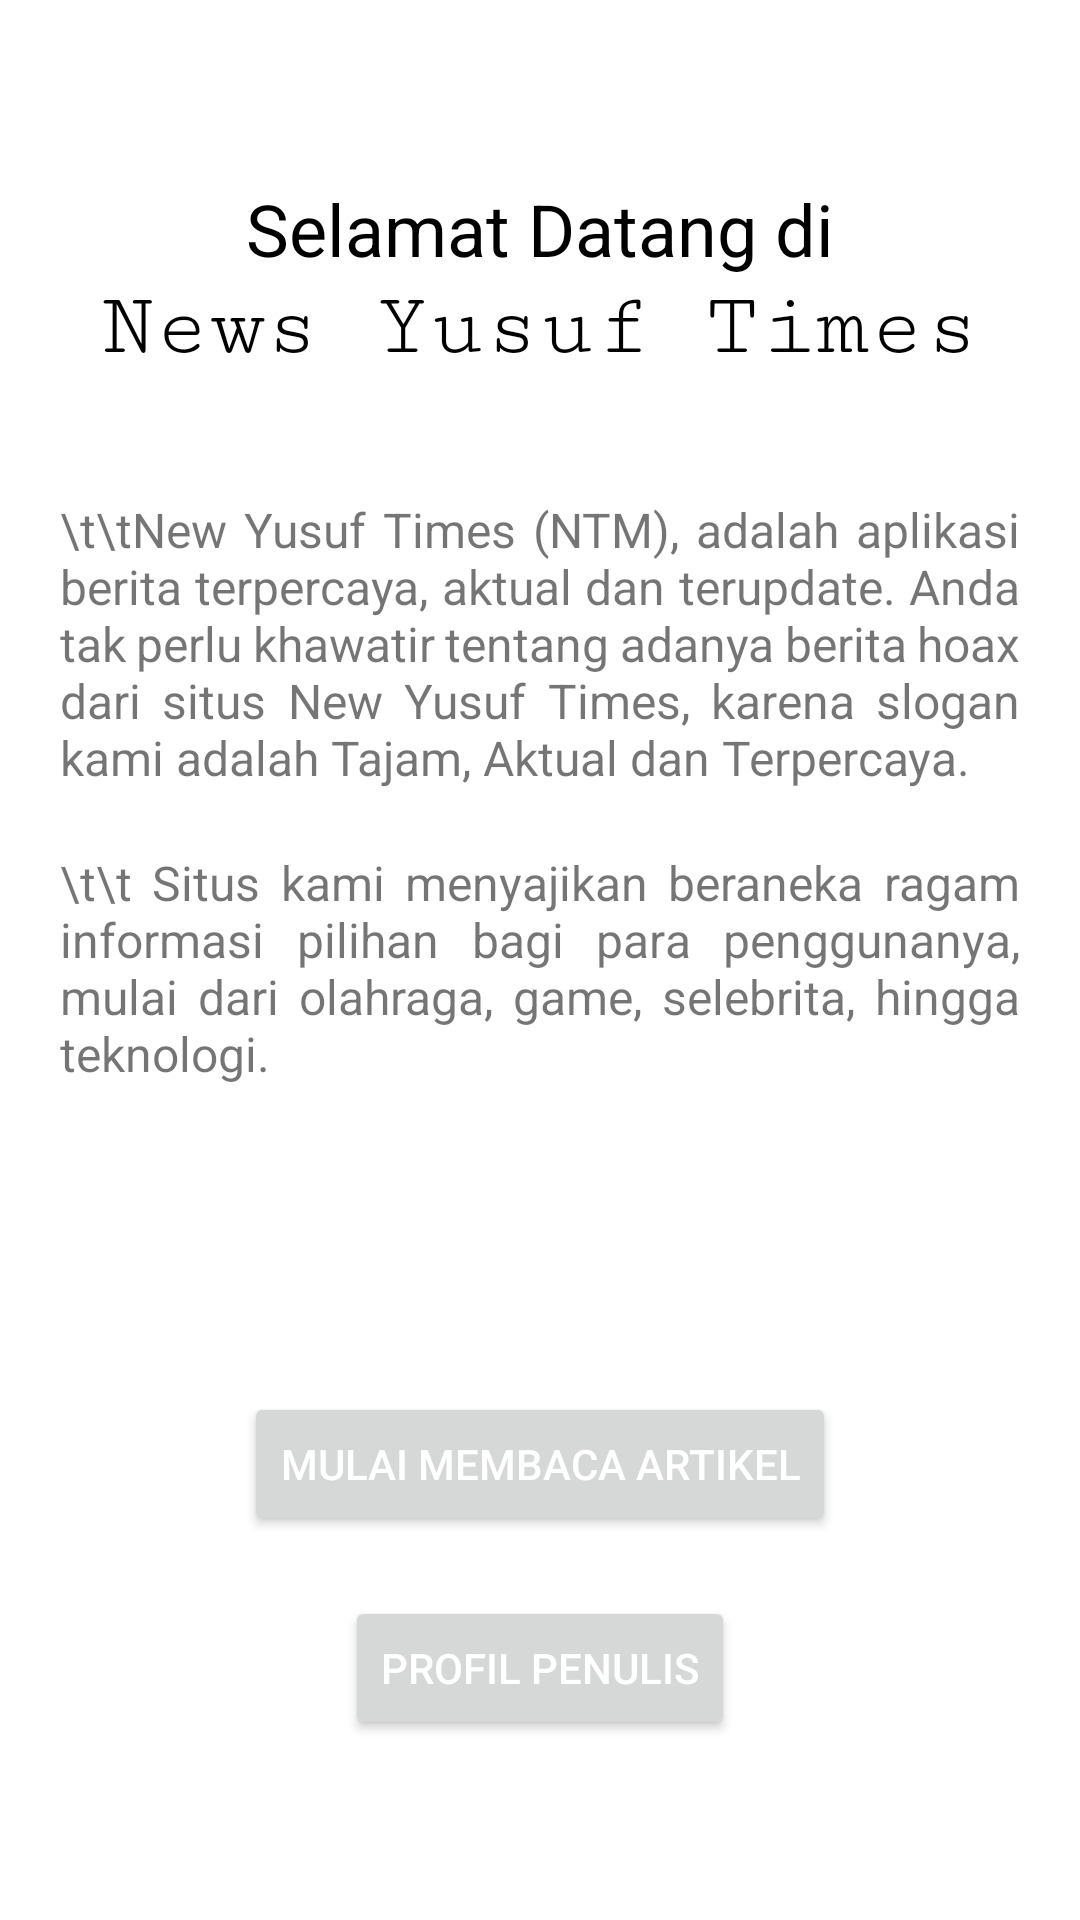

Reconstruct the res/layout file that produces this screen, plus the resources it refers to.
<!-- AndroidManifest.xml: application theme Theme.TugasArtikel2 -->
<!-- res/layout/activity_main.xml -->
<?xml version="1.0" encoding="utf-8"?>
<RelativeLayout xmlns:android="http://schemas.android.com/apk/res/android"
    xmlns:app="http://schemas.android.com/apk/res-auto"
    xmlns:tools="http://schemas.android.com/tools"
    android:layout_width="match_parent"
    android:layout_height="match_parent"
    tools:context=".MainActivity"
    android:orientation="vertical">

    <androidx.constraintlayout.widget.ConstraintLayout
        android:id="@+id/c1"
        android:layout_width="match_parent"
        android:layout_height="wrap_content"
        android:orientation="vertical"
        android:layout_alignParentTop="true"
        android:layout_margin="20dp">

        <LinearLayout
            android:id="@+id/linearLayout"
            android:layout_width="match_parent"
            android:layout_height="wrap_content"
            android:orientation="vertical"
            app:layout_constraintTop_toTopOf="parent"
            android:layout_marginTop="20dp">

            <TextView
                android:layout_width="wrap_content"
                android:layout_height="wrap_content"
                android:layout_gravity="center"
                android:layout_marginTop="20dp"
                android:gravity="center_horizontal"
                android:text="Selamat Datang di"
                android:textColor="@color/black"
                android:textSize="24dp" />

            <TextView
                android:layout_width="wrap_content"
                android:layout_height="wrap_content"
                android:layout_gravity="center"
                android:fontFamily="serif-monospace"
                android:gravity="center_horizontal"
                android:text="News Yusuf Times"
                android:textColor="@color/black"
                android:textSize="30dp" />

            <LinearLayout
                android:layout_width="wrap_content"
                android:layout_height="wrap_content"
                android:orientation="vertical">

                <TextView
                    android:layout_width="wrap_content"
                    android:layout_height="wrap_content"
                    android:layout_marginTop="40dp"
                    android:justificationMode="inter_word"
                    android:text="\t\tNew Yusuf Times (NTM), adalah aplikasi berita terpercaya, aktual dan terupdate. Anda tak perlu khawatir tentang adanya berita hoax dari situs New Yusuf Times, karena slogan kami adalah Tajam, Aktual dan Terpercaya."
                    android:textSize="16dp" />

                <TextView
                    android:layout_width="wrap_content"
                    android:layout_height="wrap_content"
                    android:layout_marginTop="20dp"
                    android:justificationMode="inter_word"
                    android:text="\t\t Situs kami menyajikan beraneka ragam informasi pilihan bagi para penggunanya, mulai dari olahraga, game, selebrita, hingga teknologi."
                    android:textSize="16dp" />

            </LinearLayout>

        </LinearLayout>

    </androidx.constraintlayout.widget.ConstraintLayout>

    <androidx.constraintlayout.widget.ConstraintLayout
        android:layout_width="match_parent"
        android:layout_height="wrap_content"
        android:layout_alignParentBottom="true"
        android:layout_marginBottom="60dp">

        <LinearLayout
            android:layout_width="match_parent"
            android:layout_height="wrap_content"
            android:layout_gravity="center"
            android:orientation="vertical"
            app:layout_constraintBottom_toBottomOf="parent"
            app:layout_constraintLeft_toLeftOf="parent"
            app:layout_constraintRight_toRightOf="parent"
            app:layout_constraintTop_toTopOf="parent">

            <Button
                android:layout_width="wrap_content"
                android:layout_height="wrap_content"
                android:layout_gravity="center"
                android:layout_marginTop="50dp"
                android:text="Mulai membaca Artikel"
                android:textColor="#FFF"
                app:layout_constraintLeft_toLeftOf="parent"
                app:layout_constraintRight_toRightOf="parent"
                app:layout_constraintTop_toTopOf="parent"
                android:onClick="moveArtikel"/>

            <Button
                android:layout_width="wrap_content"
                android:layout_height="wrap_content"
                android:layout_gravity="center"
                android:layout_marginTop="20dp"
                android:text="Profil Penulis"
                android:textColor="#FFF"
                app:layout_constraintLeft_toLeftOf="parent"
                app:layout_constraintRight_toRightOf="parent"
                app:layout_constraintTop_toTopOf="parent"
                android:onClick="moveProfil"/>

        </LinearLayout>

    </androidx.constraintlayout.widget.ConstraintLayout>


</RelativeLayout>
<!-- resources referenced by this layout -->
<resources>
  <style name="Theme.TugasArtikel2" parent="Theme.MaterialComponents.DayNight.DarkActionBar">
          
          <item name="colorPrimary">@color/purple_500</item>
          <item name="colorPrimaryVariant">@color/purple_700</item>
          <item name="colorOnPrimary">@color/white</item>
          
          <item name="colorSecondary">@color/teal_200</item>
          <item name="colorSecondaryVariant">@color/teal_700</item>
          <item name="colorOnSecondary">@color/black</item>
          
          <item name="android:statusBarColor" tools:targetApi="l">?attr/colorPrimaryVariant</item>
          
      </style>
  <!-- not gathered from this repository: default colours our renderer supplied (Android Studio template values) -->
  <color name="purple_500">#FF6200EE</color>
  <color name="purple_700">#FF3700B3</color>
  <color name="teal_200">#FF03DAC5</color>
  <color name="teal_700">#FF018786</color>
  <color name="black">#FF000000</color>
  <color name="white">#FFFFFFFF</color>
</resources>
